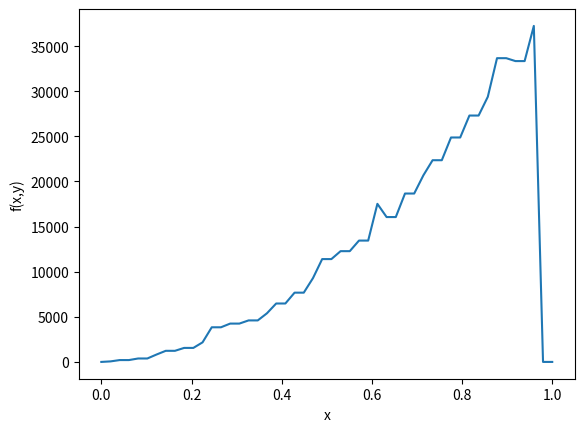

Write Python code to recreate this figure.

#########################################################################################################################
## PROJECT : Dimension Reduction for Distributions 
## TITLE : First version of density estimation for 1d/2d dimensional distributions (Algorithm 2 and 3)
## AUTHOR : Laurène David 
## DATE : 21/02/2023
#########################################################################################################################




######################################################################################
## IMPORT LIBRARIES
######################################################################################

import numpy as np
import math 
import matplotlib.pyplot as plt
from scipy.stats import dirichlet 


######################################################################################
## GENERATE DATA WITH MULTIVARIATE NORMAL DISTRIBUTION 
######################################################################################

mean = [0,0] # mean vector 
cov = [[1, 0], [0, 1]] # covariance matrix 
# X = np.random.multivariate_normal(mean, cov, 5000) 




######################################################################################
## GENERATE DATA WITH MULTIVARIATE BETA DISTRIBUTION (DIRICHLET)
######################################################################################

X = dirichlet.rvs([1,3], size=50000, random_state=1)




######################################################################################
## GENERATE DATA WITH EXPLICIT DENSITY FUNCTION
######################################################################################

def density_funs(x,y,K):
    return 1 + sum([(1/10)*math.cos(k*math.pi*x)*math.sin(k*math.pi*y) for k in range(K)])





######################################################################################
## ALGORITHM 1 : ESTIMATE PROBABILITY MATRIX FOR DISCRETE DISTRIBUTIONS
######################################################################################
# I need Algorithm 1 to execute Algorithm 2

def our_algo(n,d,Y1,Y2,alpha,cstar,Cbar):

    """
    This function implements a low-rank probability matrix estimation for discrete distributions.

    
    Parameters :
    -----

    n : int
    sample size 

    Y1 : numpy.ndarray
    a 2-dimensional histogram with shape (d1,d2)
    d1 is the number of labels in the first variable, d2 in the second variable
    
    Y2 : numpy.ndarray 
    a 2-dimensional histogram with shape (d1,d2) representing an empirical estimator of the probability matrix

    alpha : int (alpha > 0)
    a constant 

    cstar : int (cstar > 0)
    a constant (from Proposition 5)

    Cbar : int (Cbar > 0)
    an absolute constant (from Lemma 1)

    
    
    Return :
    ----
    res/np.sum(res) : numpy.ndarray
    an estimation of the discrete matrix probability


    """ 

    # (d1,d2) = np.shape(Y1)
    # d = max(d1,d2)
    
    if (n <= d*np.log(d)):
        return((Y1+Y2)/2)
      
    else:
        res = np.zeros((d1,d2))
        T = int(np.log(d)/np.log(2))
        p = np.sum(Y1, axis=1)
        q = np.sum(Y1, axis=0)

        for t in range(T+1):
            if (t<T):
                I = np.argwhere((p <= 2**(-t)) & (p > 2**(-t-1)))
            else: 
                I = np.argwhere((p <= 2**(-t)))
                
            for u in range(T+1):
                if (u<T):
                    J = np.argwhere((q <= 2**(-u)) & (q > 2**(-u-1)))
                else: 
                    J = np.argwhere(q <= 2**(-u))

                M = np.zeros((len(I),len(J)))


                for i in range(len(I)):
                    for j in range(len(J)):
                        M[i,j] = Y2[I[i],J[j]]
                
                if (np.sum(M) < 2*Cbar*alpha*np.log(d)/(n*np.log(2))):
                    for i in range(len(I)):
                        for j in range(len(J)):
                            res[I[i],J[j]] = Y2[I[i],J[j]]
                
                else:
                    tau = np.log(d) * np.sqrt(cstar * 2**(1-min(t,u))/n)
                    U,s,Vh = np.linalg.svd(M)
                    l = len(s[s>=tau])  

                    H = np.dot(U[:,:l]*s[:l], Vh[:l,:])
                    for i in range(len(I)):
                        for j in range(len(J)):
                            res[I[i],J[j]] = H[i,j]
        
        return(res/np.sum(res))







#####################################################################################
## ALGORITHM 3 : ONE-DIMENSIONAL DENSITY ESTIMATION PROCEDURE 
######################################################################################

# My attempt to implement the paper's third algorithm. 
 

def our_algo_3(n,Z,L):
    """
    This function returns a density estimator for univariate continuous distributions.

    
    Parameters :
    ----

    n : int 
    sample size 

    Z : ndarray of shape (n,)
    A 1d array generated by a density function for continuous distributions

    L : int (L > 0)
    a constant 

    C : float 
    a large absolute constant


    Return :
    ---
    f_1(x) : density function estimator for univariate distributions 
    with x as a 1-dimensional array
    
    """
    n = len(Z)
    r = np.min(Z[:int(n/2)])
    R = np.max(Z[:int(n/2)])

    if (R - r < n**(-1/3)*L**(-1/2)):
        print("algo3 - c1")
        return lambda x : 1/(R-r) if (x<=r and x>=R) else 0

    else:
        print("algo3 - c2")
        H = math.floor((R-r)*n**(1/3)*L**(1/2))**(-1)*(R-r)
        E = np.arange(-math.floor(r/H), math.ceil((1-r)/H-1))

        def f_1(x):
            s = 0
            N = np.zeros((len(E),))
            
            for c,i in enumerate(E):
                a = r + i*H
                b = r + (i+1)*H
                
                N[c] = sum([1 for k in Z[int(n/2)+1:] if a <= k < b])
                
                if i*H <= x <= (i+1)*H:
                    s += N[i]
    
            return (1/H)*s
        
        return f_1







#######################################################################################
## ALGORITHM 2 : TWO-DIMENSIONAL DENSITY ESTIMATION PROCEDURE
#######################################################################################


def our_algo_2(n,X,alpha,L,C,Cbar,cstar):

    """
    This function returns a probability density estimator for bivariate continuous distributions.


    Parameters :
    ----

    n : int 
    sample size 

    X : np.array of shape (n,2)
    a numpy array generated by a joint continuous distribution 
    
    alpha : float (alpha > 0)
    a constant 

    L : int (L > 0) 
    a constant 

    C : float (C > 0)
    a large absolute constant 

    Cbar : float 
    an absolute constant (from Lemma 1)

    cstar : float
    a constant (from Proposition 5)



    Return :
    ---
    f_1(x) : density function estimator for bivariate distributions 
    with x,y as a 1-dimensional array
    
    """

    global h 
    h = C/(n**(-1/3)*np.sqrt(L))
    
    r_1 = np.min(X[:int(n/2),0])
    R_1 = np.max(X[:int(n/2),0])

    if R_1 - r_1 < n**(1/3)*L**(-1/2):
        print("algo2 - c1")
        g = our_algo_3(n,X[int(n/2+1):,1],L)
        
        return lambda x,y: (1/(R_1 - r_1))*g(y) if (x>=r_1) and (x<=R_1) else 0

    
    r_2 = np.min(X[:int(n/2),1])
    R_2 = np.max(X[:int(n/2),1])

    if R_2 - r_2 < n**(1/3)*L**(-1/2):
        print("algo2 - c2")
        g = our_algo_3(n,X[int(n/2+1):,0],L)
        
        return lambda x,y: (1/(R_2-r_2))*g(x) if (y>=r_2) and (y<=R_2) else 0
        

    else:
        print("algo2 - c3")
        h_1 = math.floor((R_1-r_1)*n**(1/3)*L**(1/2))**(-1)*(R_1-r_1)
        h_2 = math.floor((R_2-r_2)*n**(1/3)*L**(1/2))**(-1)*(R_2-r_2)

        E_1 = np.arange(-math.floor(r_1/h_1),math.ceil((1-r_1)/h_1-1))
        E_2 = np.arange(-math.floor(r_2/h_2),math.ceil((1-r_2)/h_2-1))
        
        N_1 = np.zeros((len(E_1),len(E_2))) 
        N_2 = np.zeros((len(E_1),len(E_2)))
        
        for c1,i in enumerate(E_1):
            a_1 = r_1 + i*h_1
            a_2 = r_1 + (i+1)*h_1 

            for c2,j in enumerate(E_2):
                b_1 = r_2 + j*h_2
                b_2 = r_2 + (j+1)*h_2
        
                N_1[c1,c2] = sum([1 if (X[k,0] >= a_1) & (X[k,0] < a_2) & (X[k,1] >= b_1) & (X[k,1] < b_2) else 0 for k in range(int(n/2)+1, int(3*n/4))])
                N_2[c1,c2] = sum([1 if (X[k,0] >= a_1) & (X[k,0] < a_2) & (X[k,1] >= b_1) & (X[k,1] < b_2) else 0 for k in range(int(3*n/4), n)])

        P = our_algo(int(n/2), np.max(len(E_1),len(E_2)), N_1, N_2, alpha, cstar, Cbar)


        def f_1(x,y):
            s = 0
            for c1,i in enumerate(E_1):
                for c2,j in enumerate(E_2):
                    if (x>=r_1 + i*h_1) and (x<r_1 + (i+1)*h_1) and (y>=r_2 + j*h_2) and (y<r_2 + (j+1)*h_2):
                        s += P[c1,c2]
            return (1/(h_1*h_2))*s
    
        return f_1
            




#######################################################################################
## SET CONSTRAINTS 
#######################################################################################

Cbar = .5
alpha = .1
cstar= alpha/10
L = 1
C = .005 

# Cbar = 1
# alpha = 1
# cstar= alpha/10
# L = 1
# C = 1 

n = X.shape[0]





#######################################################################################
## APPLY DENSITY FUNCTION 
#######################################################################################

# Density estimator function
funs_test = our_algo_2(n,X,alpha,L,C,Cbar,cstar)

# Apply density function to 1d arrays x,y (that both belong to [0,1])
x = np.linspace(0,1)
y = np.linspace(0,1)
test_density = list(map(funs_test,x,y))




#######################################################################################
## PLOT OF 2D DENSITY FUNCTION WITH FIRST COORDINATE x
#######################################################################################

plt.plot(x,test_density)
plt.xlabel("x");
plt.ylabel("f(x,y)");
plt.show();





